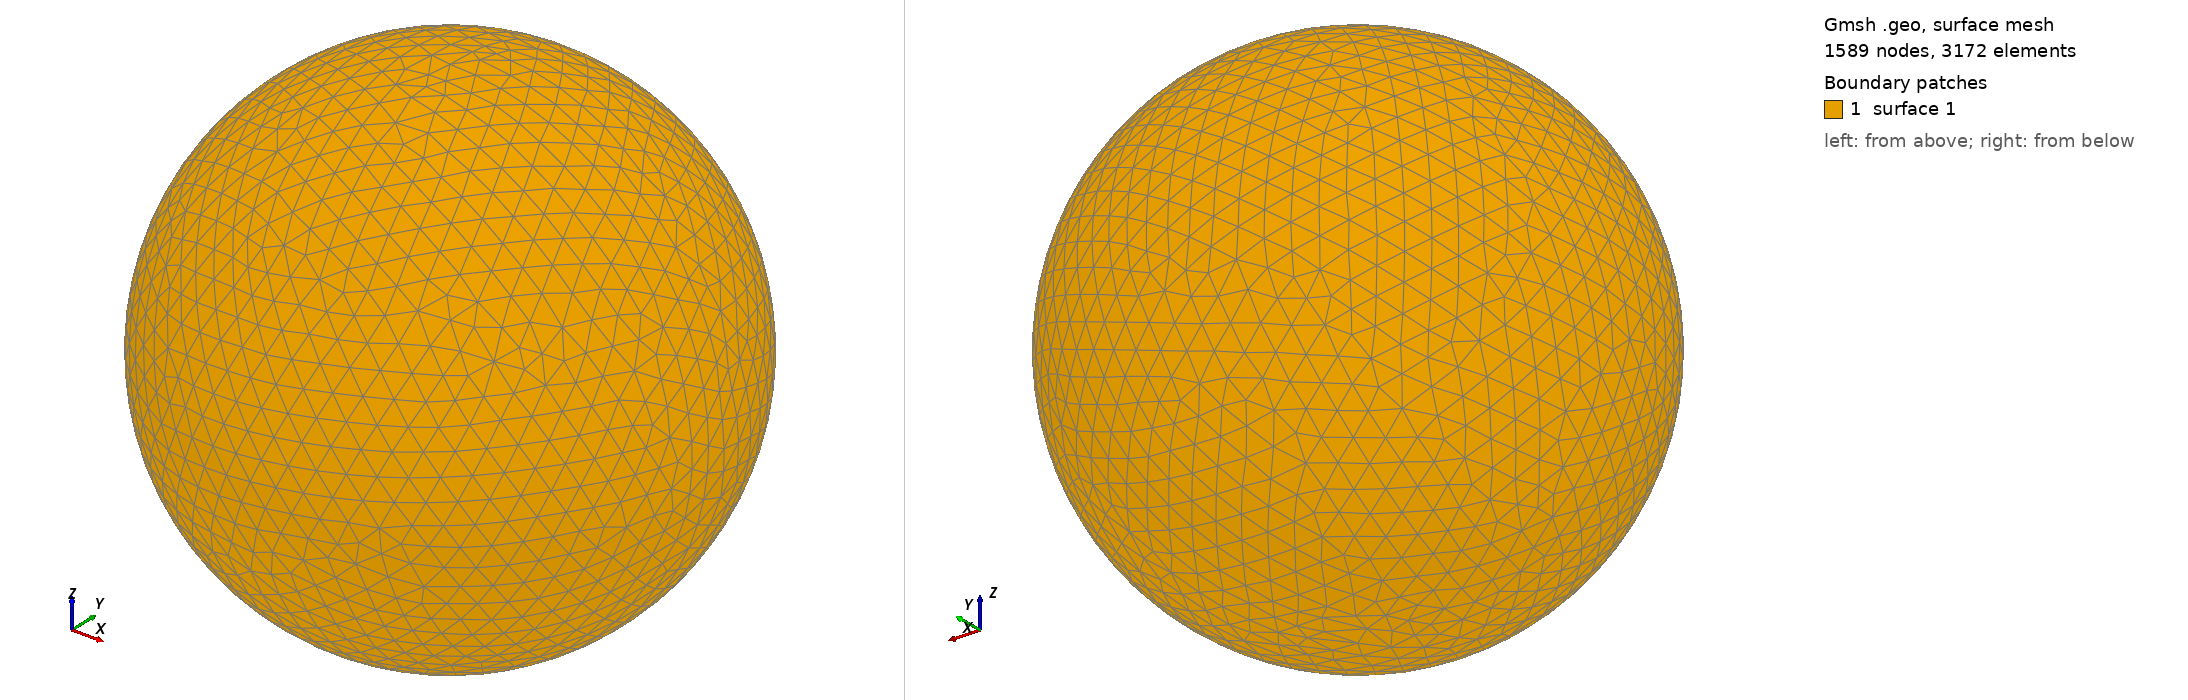

Gmsh geometry script, surface-meshed: 1589 nodes, 3172 surface elements. Boundary patches (legend numbers): 1 surface 1. Left view from above one corner, right view from below the opposite corner. The script declares no physical surfaces, so the legend lists its geometric surfaces. The drawing asked Gmsh for element sizes between 1% and 20% of the model's largest extent; the script's own settings can give other sizes.

=== shot1149.geo (drawn) ===
SetFactory("OpenCASCADE");
Point(1) = {0,0,0,0};
Sphere(1) = {0,0,0,0.02332000};
MeshSize{ PointsOf{ Surface{:}; } } = 0.002332000;
Mesh.ElementOrder=1;
Mesh.Format=39;
